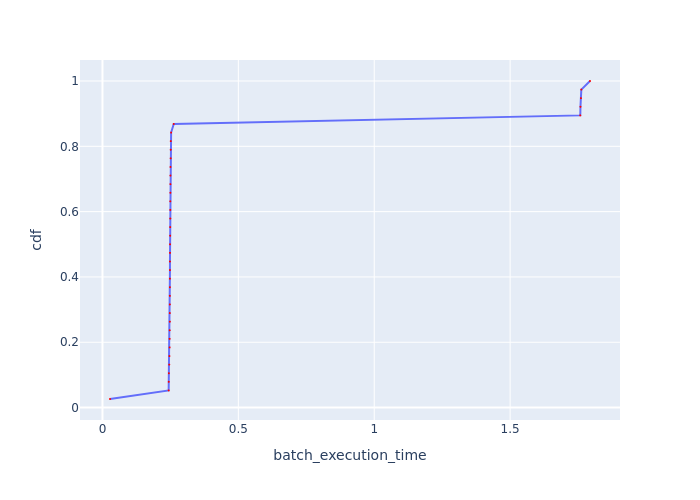

Data behind this chart, as committed beside it:
Batch Id, batch_execution_time, cdf
5, 0.02774, 0.02632
10, 0.2436, 0.05263
7, 0.244, 0.07895
13, 0.2444, 0.1053
11, 0.2457, 0.1316
9, 0.2464, 0.1579
34, 0.2471, 0.1842
26, 0.2471, 0.2105
33, 0.2474, 0.2368
19, 0.2478, 0.2632
23, 0.2479, 0.2895
12, 0.248, 0.3158
27, 0.2481, 0.3421
22, 0.2481, 0.3684
28, 0.2482, 0.3947
18, 0.2484, 0.4211
35, 0.2484, 0.4474
30, 0.2487, 0.4737
31, 0.2487, 0.5
29, 0.2491, 0.5263
32, 0.2493, 0.5526
25, 0.2495, 0.5789
36, 0.2496, 0.6053
21, 0.2497, 0.6316
14, 0.2499, 0.6579
8, 0.25, 0.6842
20, 0.2501, 0.7105
15, 0.2502, 0.7368
16, 0.2509, 0.7632
17, 0.2511, 0.7895
6, 0.2512, 0.8158
37, 0.2526, 0.8421
24, 0.2623, 0.8684
4, 1.758, 0.8947
3, 1.759, 0.9211
2, 1.761, 0.9474
1, 1.762, 0.9737
0, 1.794, 1.0
